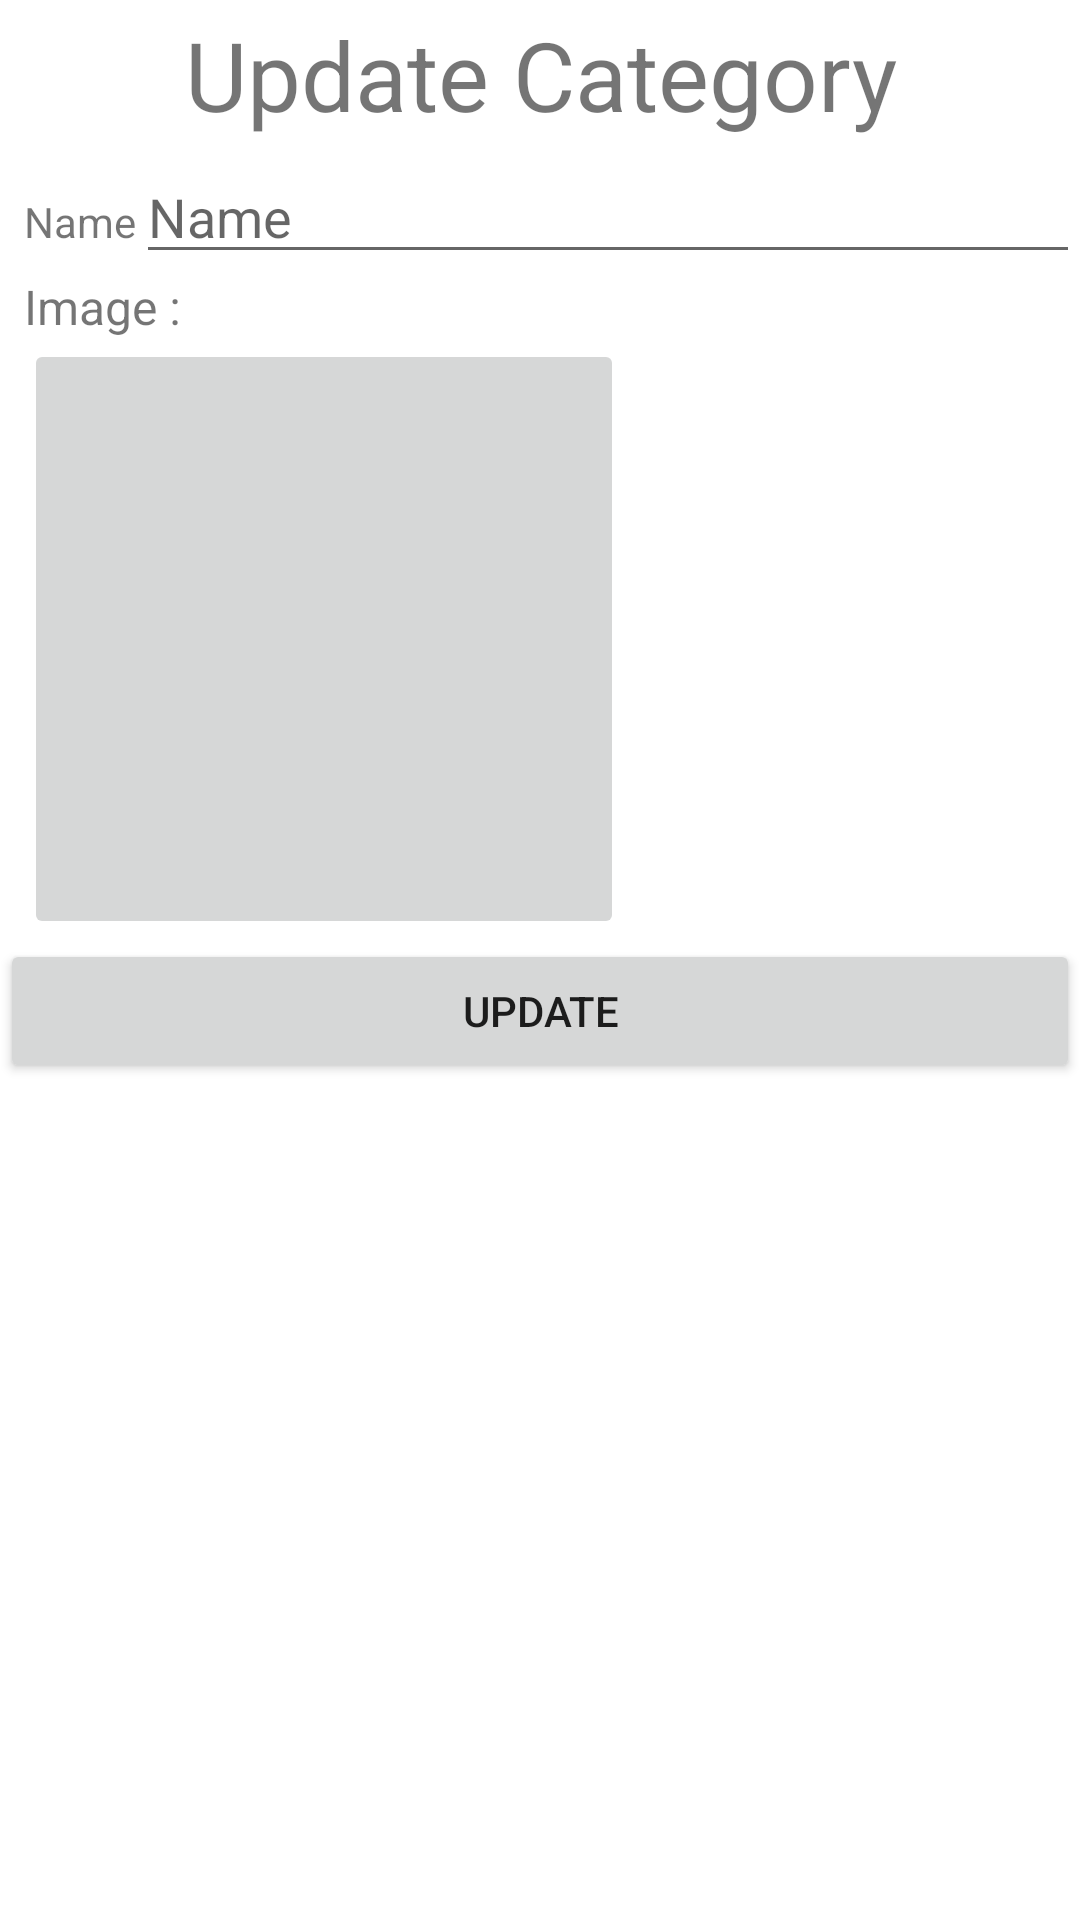

Reconstruct the res/layout file that produces this screen, plus the resources it refers to.
<!-- AndroidManifest.xml: application theme Theme.ProjectTHFinal -->
<!-- res/layout/activity_update_category.xml -->
<?xml version="1.0" encoding="utf-8"?>
<LinearLayout xmlns:android="http://schemas.android.com/apk/res/android"
    xmlns:app="http://schemas.android.com/apk/res-auto"
    xmlns:tools="http://schemas.android.com/tools"
    android:layout_width="match_parent"
    android:layout_height="match_parent"
    android:orientation="vertical"
    tools:context=".ui.UpdateCategoryActivity">
    <TextView
        android:id="@+id/textView6"
        android:layout_width="match_parent"
        android:layout_height="50dp"
        android:textSize="32sp"
        android:gravity="center"
        android:text="Update Category" />
    <LinearLayout
        android:layout_width="match_parent"
        android:layout_height="wrap_content"
        android:layout_marginLeft="8dp"
        android:orientation="horizontal">

        <TextView
            android:id="@+id/textView3"
            android:layout_width="wrap_content"
            android:layout_height="wrap_content"
            android:gravity="center"
            android:text="Name" />

        <EditText
            android:id="@+id/edtUpdateNameCate"
            android:layout_width="match_parent"
            android:layout_height="wrap_content"
            android:ems="10"
            android:inputType="textPersonName"
            android:hint="Name" />

    </LinearLayout>

    <TextView
        android:id="@+id/textView11"
        android:layout_width="wrap_content"
        android:layout_height="wrap_content"
        android:layout_marginLeft="8dp"
        android:textSize="16sp"
        android:text="Image :" />

    <ImageButton
        android:id="@+id/imageUpdateCate"
        android:layout_width="200dp"
        android:layout_height="200dp"
        android:layout_marginLeft="8dp"
        tools:srcCompat="@android:drawable/ic_menu_camera" />


    <Button
        android:id="@+id/btnUpdateCate"
        android:layout_width="match_parent"
        android:layout_height="wrap_content"
        android:text="Update" />
</LinearLayout>
<!-- resources referenced by this layout -->
<resources>
  <style name="Theme.ProjectTHFinal" parent="Theme.MaterialComponents.DayNight.DarkActionBar">
          
          <item name="colorPrimary">@color/Orange</item>
          <item name="colorPrimaryVariant">@color/purple_700</item>
          <item name="colorOnPrimary">@color/white</item>
          
          <item name="colorSecondary">@color/teal_200</item>
          <item name="colorSecondaryVariant">@color/teal_700</item>
          <item name="colorOnSecondary">@color/black</item>
          
          <item name="android:statusBarColor">?attr/colorPrimaryVariant</item>
          
      </style>
  <color name="Orange">#FFB096</color>
  <color name="purple_700">#FF3700B3</color>
  <color name="white">#FFFFFFFF</color>
  <color name="teal_200">#FF03DAC5</color>
  <color name="teal_700">#FF018786</color>
  <color name="black">#FF000000</color>
</resources>
